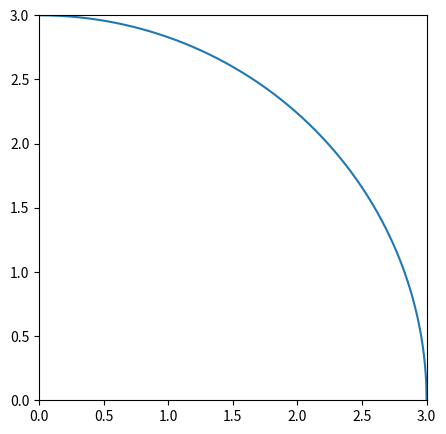
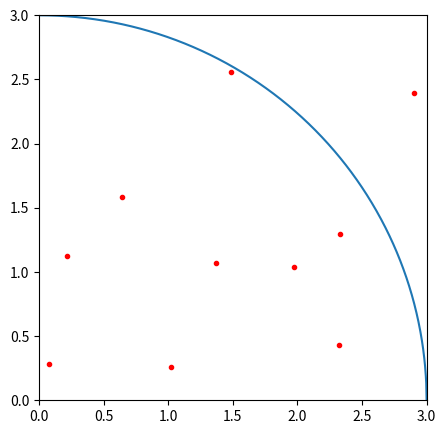
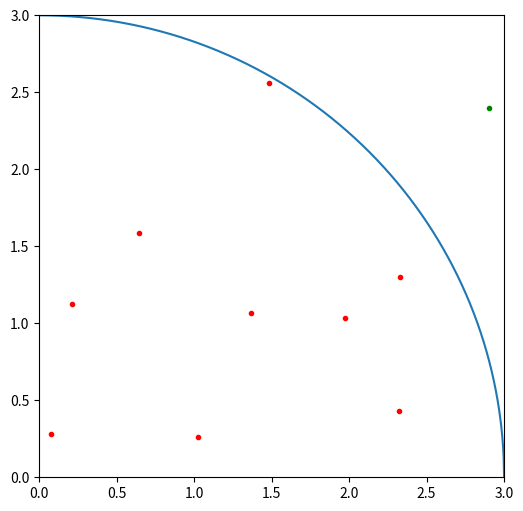
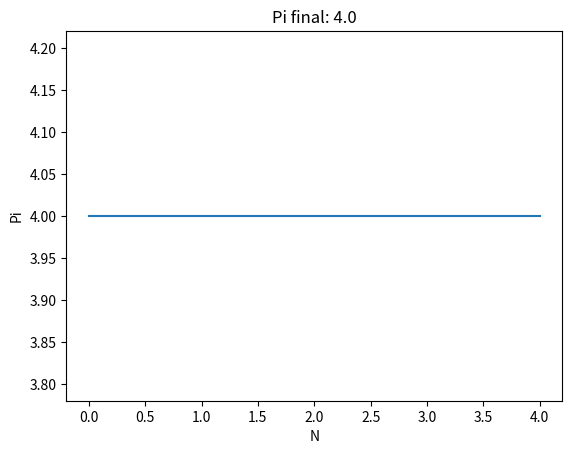
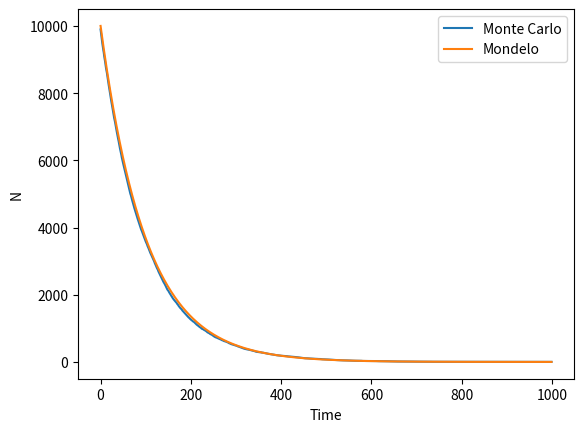
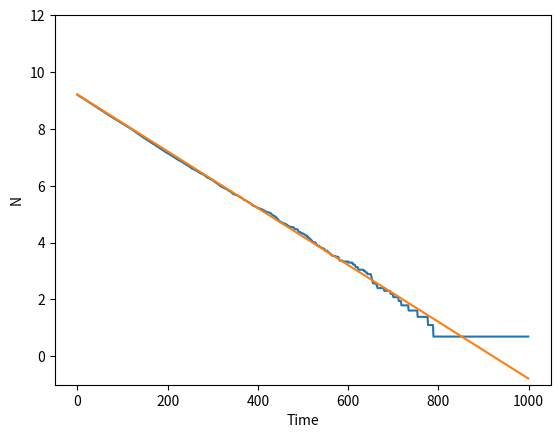

These figures' Python source, in order:
import numpy as np # Operaciones con arreglos
import matplotlib.pyplot as plt # Creación de gráficos
from random import random # Generador de números aleatorios

# Definimos un radio
radio = 3

# Calculamos las coordenadas  cartesianas del círculo x^2 + y^2 = r^2
x_circulo = np.linspace(0, radio, 1000, endpoint = True)
y_circulo = np.sqrt(radio**2 - x_circulo**2)

#print(x_circulo)
#print(y_circulo)

# Graficamos el dominio
plt.figure(figsize=(5,5))

plt.plot(x_circulo, y_circulo)

plt.xlim(0,radio)
plt.ylim(0,radio)

plt.show()
plt.close()

print(random()) # Regresa un valor aleatorio entre 0 y 1

# Definimos el número de puntos
N = 10

# Arreglos vacios para almacenar las coordenadas de los puntos
x_puntos = np.array([])
y_puntos = np.array([])

# Llenado de los arreglos con coordenadas aleatorias
for j in range(N):
    x_puntos = np.append(x_puntos, random()*radio)
    y_puntos = np.append(y_puntos, random()*radio)


# Graficamos el dominio con los puntos aleatorios
plt.figure(figsize=(5,5))

plt.plot(x_puntos, y_puntos, marker='.', linestyle=' ', color = 'red')
plt.plot(x_circulo, y_circulo)

plt.xlim(0,radio)
plt.ylim(0,radio)

plt.show()

# Calculamos la distancia de cada punto con respecto a (0,0).
dist_puntos = np.sqrt(x_puntos**2 + y_puntos**2)

np.where(dist_puntos <= radio) #Regresa los  índices en los cuales se cumple la condición.

# Separamos los puntos dentro y fuera del círculo.

# Puntos dentro del círculo:
x_puntos_dentro = x_puntos[np.where(dist_puntos <= radio)]
y_puntos_dentro = y_puntos[np.where(dist_puntos <= radio)]

# Puntos fuera del círculo:
x_puntos_fuera = x_puntos[np.where(dist_puntos > radio)]
y_puntos_fuera = y_puntos[np.where(dist_puntos > radio)]

# Graficamos el dominio con los puntos aleatorios
plt.figure(figsize = (6,6))
plt.plot(x_circulo, y_circulo)
plt.plot(x_puntos_dentro, y_puntos_dentro,  marker='.', linestyle=' ', color = 'red')
plt.plot(x_puntos_fuera, y_puntos_fuera, marker='.', linestyle=' ', color = 'green')
plt.xlim(0,radio)
plt.ylim(0,radio)
plt.show()

# Estimación de pi.
pi = 4*len(x_puntos_dentro)/len(x_puntos)
print('π estimado:',pi)

def valores_pi_func(N):
    '''Función para graficar la evolución de la estimación de pi al aumentar puntos.
    Inputs: N.
    Outputs: grafico pi vs N'''

    # Contador de puntos dentro del circulo y puntos totales.
    puntos_circulo = 0
    puntos_totales = 0

    # Arreglo para los valores de pi.
    pi_valores = np.array([])

    for i in range(N):
        # Generamos un punto con coordenadas aleatorias.
        x_punto = random()
        y_punto = random()

        # Calculamos la distancia del punto con respecto a (0,0).
        dist_punto = np.sqrt(x_punto**2 + y_punto**2)

        # Contamos los puntos totales y los que estén dentro del circulo.
        puntos_totales += 1
        if dist_punto <= 1:
            puntos_circulo += 1


        # Estimación de pi.
        pi = 4*(puntos_circulo/puntos_totales)
        pi_valores = np.append(pi_valores, pi)

    plt.figure()
    plt.title('Pi final: '+str(pi))
    plt.plot(pi_valores)
    plt.ylabel('Pi')
    plt.xlabel('N')
    plt.show()
    plt.close()

# Usamos la función
valores_pi_func(5)

# Constante de descomposición (Decay constant)
lambda1 = 0.01
#lambda1 = np.log(2)/5.73e3


# Número de isótopos radioactivos
N0 = 10000

# Tiempo
tiempo = 1000
#tiempo = 13*5.73e3

# Valores iniciales
isotopos_restantes = isotopos_desintegrados = N0

# Número de isótopos y tiempo
isotopos = np.array([])
t = np.arange(0, tiempo)

# Bucle de tiempo
for i in t:

    # Bucle de desintegración
    isotopos_desintegrados = 0
    for atom in range(1, isotopos_restantes):
        decay = random()
        if (decay  <  lambda1):
            # Hubo desintegración
            isotopos_desintegrados += 1

    isotopos_restantes  -= isotopos_desintegrados
    isotopos = np.append(isotopos, isotopos_restantes)

# Plotting

plt.plot(t, isotopos, label='Monte Carlo')
plt.plot(t, (N0*np.exp(-lambda1*t)), label='Mondelo')
plt.xlabel("Time")
plt.ylabel("N")
plt.legend()

plt.show()
plt.close()

# Plotting

plt.plot(t, np.log(isotopos), label='Monte Carlo')
plt.plot(t, np.log(N0*np.exp(-lambda1*t)), label='Mondelo')
plt.xlabel("Time")
plt.ylabel("N")

plt.ylim(-1, 12)
plt.show()
plt.close()
